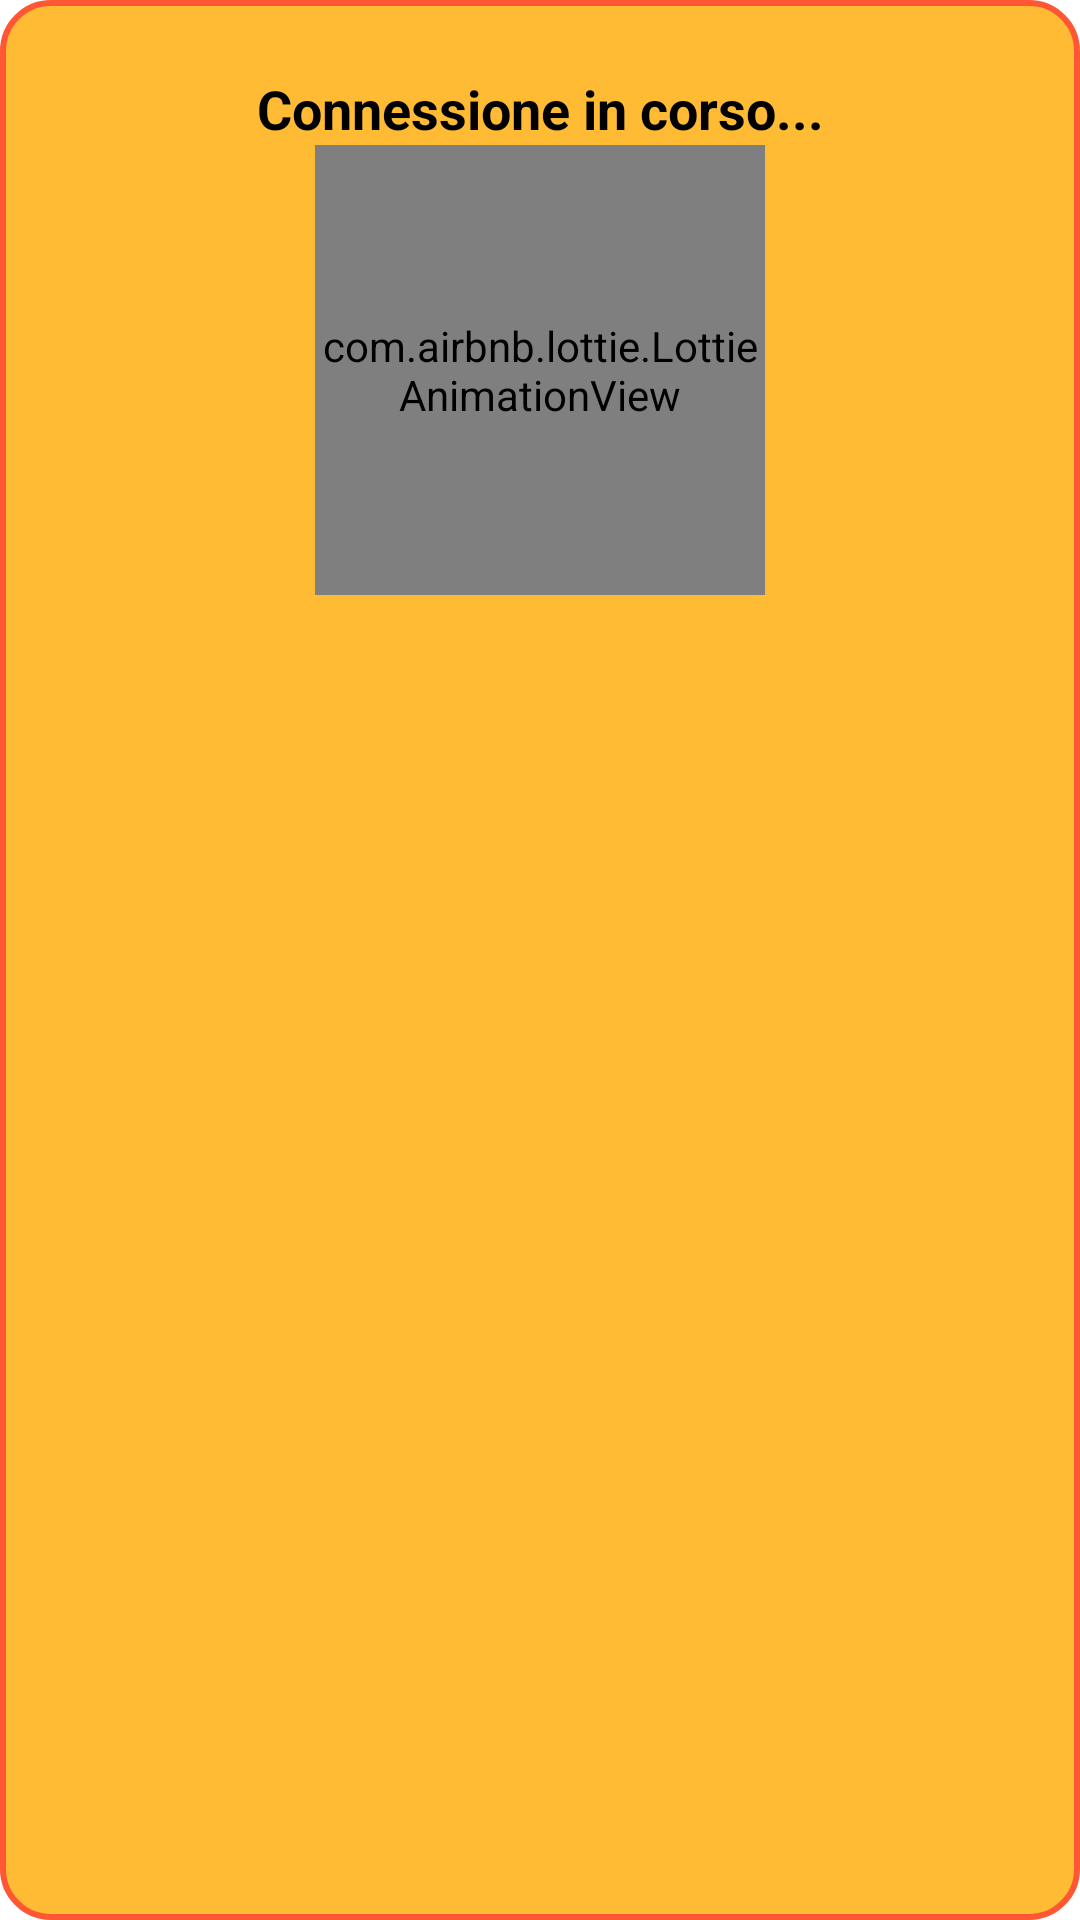

Write the Android layout XML for this screen, with the resource values it uses.
<!-- AndroidManifest.xml: application theme Theme.MasarSunflower -->
<!-- res/layout/progress_dialog.xml -->
<?xml version="1.0" encoding="utf-8"?>
<androidx.constraintlayout.widget.ConstraintLayout xmlns:android="http://schemas.android.com/apk/res/android"
    xmlns:app="http://schemas.android.com/apk/res-auto"
    android:layout_width="wrap_content"
    android:layout_height="wrap_content"
    android:padding="24dp"
    android:background="@drawable/list_item_background">

    <TextView
        android:id="@+id/loading_text"
        android:layout_width="wrap_content"
        android:layout_height="wrap_content"
        android:text="Connessione in corso..."
        android:textSize="18sp"
        android:textColor="@android:color/black"
        android:textStyle="bold"
        android:layout_marginBottom="16dp"
        app:layout_constraintTop_toTopOf="parent"
        app:layout_constraintStart_toStartOf="parent"
        app:layout_constraintEnd_toEndOf="parent" />

    <com.airbnb.lottie.LottieAnimationView
        android:id="@+id/loading_animation"
        android:layout_width="150dp"
        android:layout_height="150dp"
        app:lottie_autoPlay="true"
        app:lottie_loop="true"
        app:lottie_rawRes="@raw/loading_bluetooth"
        app:layout_constraintTop_toBottomOf="@id/loading_text"
        app:layout_constraintStart_toStartOf="parent"
        app:layout_constraintEnd_toEndOf="parent" />

</androidx.constraintlayout.widget.ConstraintLayout>
<!-- resources referenced by this layout -->
<resources>
  <!-- drawable list_item_background (drawable) -->
  <?xml version="1.0" encoding="utf-8"?>
  <shape xmlns:android="http://schemas.android.com/apk/res/android"
      android:shape="rectangle">
      <solid android:color="@android:color/holo_orange_light"/>
      <corners android:radius="16dp"/>
      <stroke android:width="2dp" android:color="@color/orangeAccent"/>
  </shape>
  <style name="Theme.MasarSunflower" parent="Theme.MaterialComponents.DayNight.NoActionBar">
          <item name="colorPrimary">@color/sunflowerYellow</item> 
          <item name="colorPrimaryVariant">@color/orangeAccent</item> 
          <item name="colorSecondary">@color/white</item> 
          <item name="android:windowBackground">@color/white</item> 
          <item name="android:textColorPrimary">@color/darkGray</item> 
          <item name="android:statusBarColor">@android:color/holo_orange_light</item>
      </style>
  <color name="orangeAccent">#FF5733</color>
  <color name="sunflowerYellow">#FFCC00</color>
  <color name="white">#FFFFFF</color>
  <color name="darkGray">#333333</color>
</resources>
